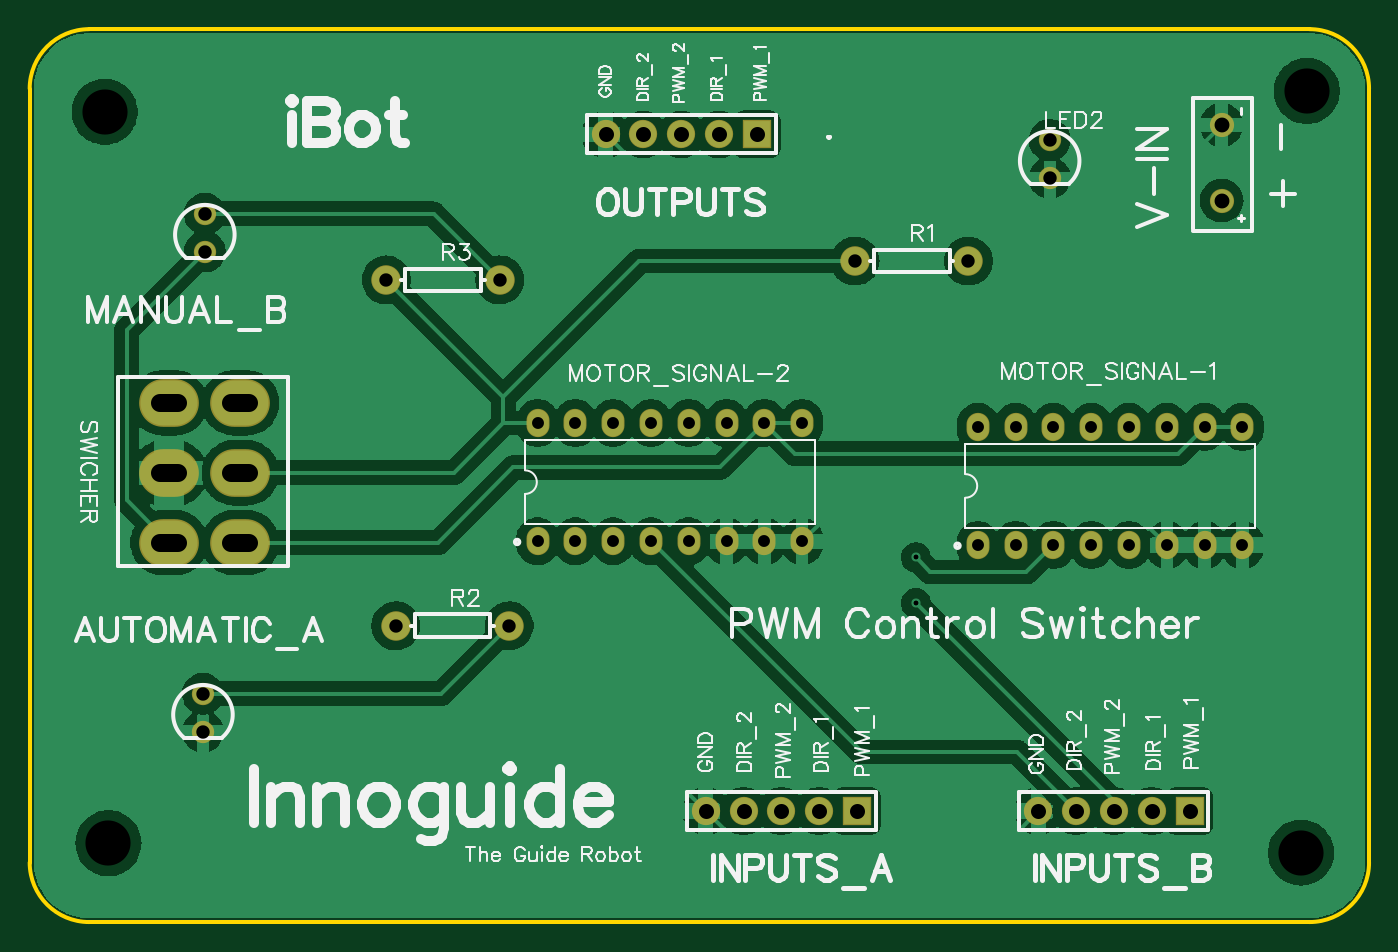
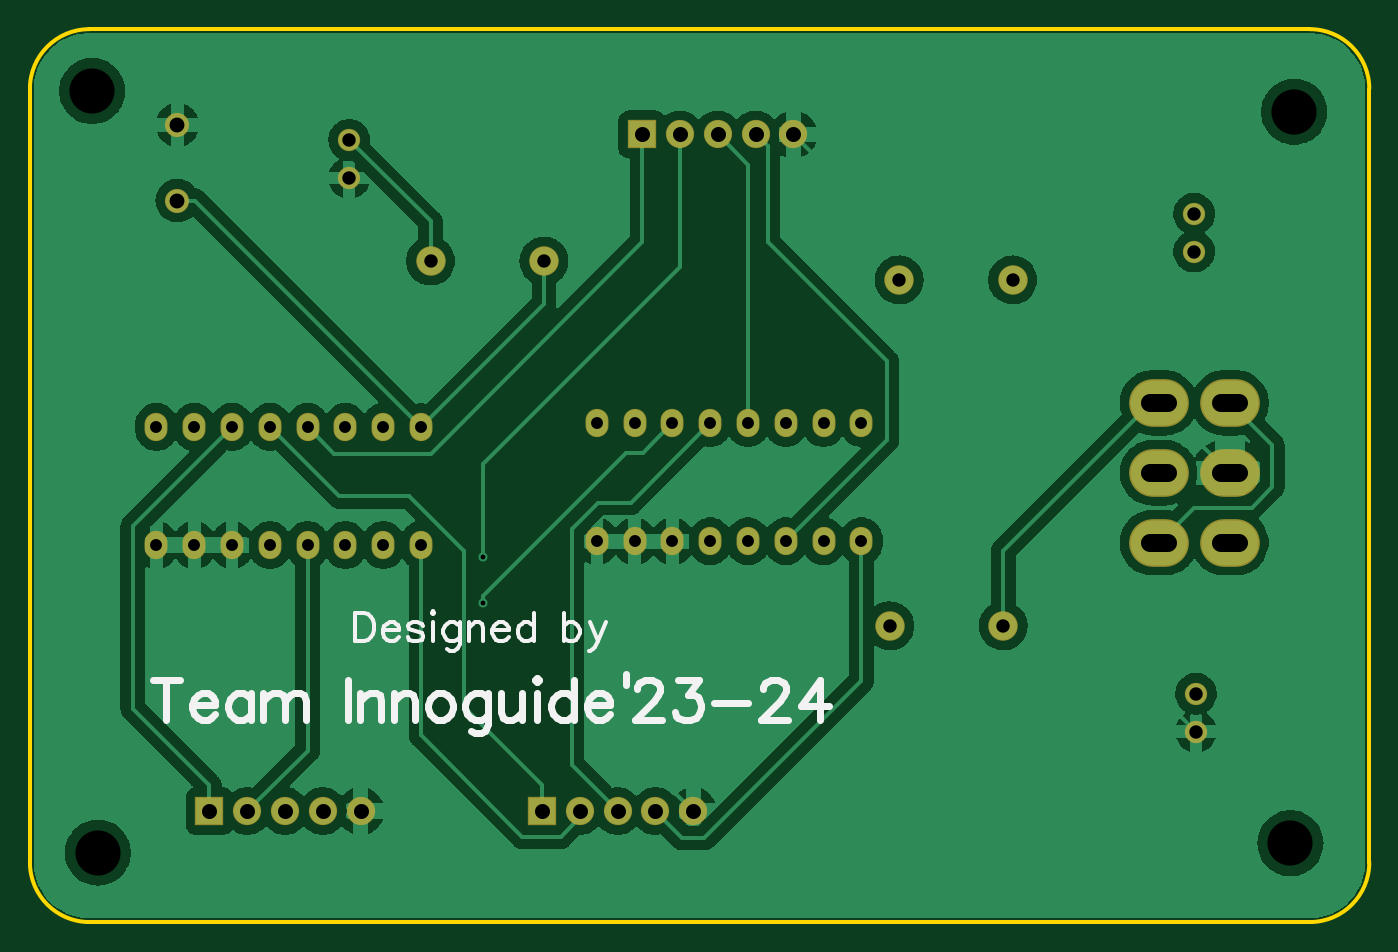
Circuit board: 10 layer files. Board 90.0 x 60.0 mm.
- drill: Drill_NPTH_Through.DRL (328 bytes)
- drill: Drill_PTH_Through.DRL (1895 bytes)
- drill: Drill_PTH_Through_Via.DRL (295 bytes)
- outline: Gerber_BoardOutlineLayer.GKO (851 bytes)
- bottom_copper: Gerber_BottomLayer.GBL (75470 bytes)
- bottom_silk: Gerber_BottomSilkscreenLayer.GBO (7950 bytes)
- bottom_mask: Gerber_BottomSolderMaskLayer.GBS (2360 bytes)
- top_copper: Gerber_TopLayer.GTL (84509 bytes)
- top_silk: Gerber_TopSilkscreenLayer.GTO (48097 bytes)
- top_mask: Gerber_TopSolderMaskLayer.GTS (2357 bytes)

=== drill: Drill_NPTH_Through.DRL ===
M48
METRIC,LZ,000.000
;FILE_FORMAT=3:3
;TYPE=NON_PLATED
;Layer: NPTH_Through
;EasyEDA v6.5.42, 2024-06-14 15:22:09
;c9938f0327494006b7a6d6c27fb59d3d,4a14f3a30ed8491299e35303af45cd9c,10
;Gerber Generator version 0.2
;Holesize 1 = 3.032 mm
T01C3.032
%
G05
G90
T01
X-052959Y060452
X027813Y061849
X-052705Y011303
X027432Y010668
M30

=== drill: Drill_PTH_Through.DRL (1895 bytes, source withheld) ===
=== drill: Drill_PTH_Through_Via.DRL ===
M48
METRIC,LZ,000.000
;FILE_FORMAT=3:3
;TYPE=PLATED
;Layer: PTH_Through_Via
;EasyEDA v6.5.42, 2024-06-14 15:22:09
;c9938f0327494006b7a6d6c27fb59d3d,4a14f3a30ed8491299e35303af45cd9c,10
;Gerber Generator version 0.2
;Holesize 1 = 0.306 mm
T01C0.306
%
G05
G90
T01
X001538Y030501
X001538Y027432
M30

=== outline: Gerber_BoardOutlineLayer.GKO ===
G04 Layer: BoardOutlineLayer*
G04 EasyEDA v6.5.42, 2024-06-14 15:22:09*
G04 c9938f0327494006b7a6d6c27fb59d3d,4a14f3a30ed8491299e35303af45cd9c,10*
G04 Gerber Generator version 0.2*
G04 Scale: 100 percent, Rotated: No, Reflected: No *
G04 Dimensions in millimeters *
G04 leading zeros omitted , absolute positions ,4 integer and 5 decimal *
%FSLAX45Y45*%
%MOMM*%

%ADD10C,0.2540*%
D10*
X-5399989Y6599986D02*
G01*
X2799994Y6599986D01*
X-5799988Y999997D02*
G01*
X-5799988Y6199987D01*
X2799994Y599998D02*
G01*
X-5399989Y599998D01*
X3199993Y6199987D02*
G01*
X3199993Y999997D01*
G75*
G01*
X2799994Y6599987D02*
G02*
X3199994Y6199988I0J-399999D01*
G75*
G01*
X3199994Y999998D02*
G02*
X2799994Y599999I-400000J0D01*
G75*
G01*
X-5399989Y599999D02*
G02*
X-5799988Y999998I0J399999D01*
G75*
G01*
X-5799988Y6199988D02*
G02*
X-5399989Y6599987I399999J0D01*

%LPD*%
M02*

=== bottom_copper: Gerber_BottomLayer.GBL (75470 bytes, source omitted) ===
=== bottom_silk: Gerber_BottomSilkscreenLayer.GBO (7950 bytes, source omitted) ===
=== bottom_mask: Gerber_BottomSolderMaskLayer.GBS ===
G04 Layer: BottomSolderMaskLayer*
G04 EasyEDA v6.5.42, 2024-06-14 15:22:09*
G04 c9938f0327494006b7a6d6c27fb59d3d,4a14f3a30ed8491299e35303af45cd9c,10*
G04 Gerber Generator version 0.2*
G04 Scale: 100 percent, Rotated: No, Reflected: No *
G04 Dimensions in millimeters *
G04 leading zeros omitted , absolute positions ,4 integer and 5 decimal *
%FSLAX45Y45*%
%MOMM*%

%ADD10C,1.5016*%
%ADD11C,1.9812*%
%ADD12C,1.9016*%
%ADD13R,1.9016X1.9016*%
%ADD14O,1.5416022X1.9015964*%
%ADD15O,4.0132X3.2031940000000003*%
%ADD16C,1.6256*%

%LPD*%
D10*
G01*
X-4635500Y2133600D03*
G01*
X-4635500Y1879600D03*
G01*
X1054100Y5854700D03*
G01*
X1054100Y5600700D03*
G01*
X-4622800Y5359400D03*
G01*
X-4622800Y5105400D03*
D11*
G01*
X-254000Y5041900D03*
G01*
X508000Y5041900D03*
G01*
X-3340100Y2590800D03*
G01*
X-2578100Y2590800D03*
G01*
X-3403600Y4914900D03*
G01*
X-2641600Y4914900D03*
D12*
G01*
X-1257300Y1346200D03*
G01*
X-1003300Y1346200D03*
G01*
X-749300Y1346200D03*
G01*
X-495300Y1346200D03*
D13*
G01*
X-241300Y1346200D03*
D12*
G01*
X977900Y1346200D03*
G01*
X1231900Y1346200D03*
G01*
X1485900Y1346200D03*
G01*
X1739900Y1346200D03*
D13*
G01*
X1993900Y1346200D03*
D12*
G01*
X-1930400Y5892800D03*
G01*
X-1676400Y5892800D03*
G01*
X-1422400Y5892800D03*
G01*
X-1168400Y5892800D03*
D13*
G01*
X-914400Y5892800D03*
D14*
G01*
X571500Y3133597D03*
G01*
X571500Y3927602D03*
G01*
X825500Y3133597D03*
G01*
X825500Y3927602D03*
G01*
X1079500Y3133597D03*
G01*
X1079500Y3927602D03*
G01*
X1333500Y3133597D03*
G01*
X1333500Y3927602D03*
G01*
X1587500Y3133597D03*
G01*
X1587500Y3927602D03*
G01*
X1841500Y3133597D03*
G01*
X1841500Y3927602D03*
G01*
X2095500Y3133597D03*
G01*
X2095500Y3927602D03*
G01*
X2349500Y3133597D03*
G01*
X2349500Y3927602D03*
G01*
X-2387600Y3158997D03*
G01*
X-2387600Y3953002D03*
G01*
X-2133600Y3158997D03*
G01*
X-2133600Y3953002D03*
G01*
X-1879600Y3158997D03*
G01*
X-1879600Y3953002D03*
G01*
X-1625600Y3158997D03*
G01*
X-1625600Y3953002D03*
G01*
X-1371600Y3158997D03*
G01*
X-1371600Y3953002D03*
G01*
X-1117600Y3158997D03*
G01*
X-1117600Y3953002D03*
G01*
X-863600Y3158997D03*
G01*
X-863600Y3953002D03*
G01*
X-609600Y3158997D03*
G01*
X-609600Y3953002D03*
D15*
G01*
X-4864100Y4089400D03*
G01*
X-4384090Y4089400D03*
G01*
X-4862093Y3617391D03*
G01*
X-4384090Y3619398D03*
G01*
X-4863109Y3150412D03*
G01*
X-4384090Y3149396D03*
D16*
G01*
X2209800Y5448300D03*
G01*
X2209800Y5956300D03*
M02*

=== top_copper: Gerber_TopLayer.GTL (84509 bytes, source omitted) ===
=== top_silk: Gerber_TopSilkscreenLayer.GTO (48097 bytes, source omitted) ===
=== top_mask: Gerber_TopSolderMaskLayer.GTS ===
G04 Layer: TopSolderMaskLayer*
G04 EasyEDA v6.5.42, 2024-06-14 15:22:09*
G04 c9938f0327494006b7a6d6c27fb59d3d,4a14f3a30ed8491299e35303af45cd9c,10*
G04 Gerber Generator version 0.2*
G04 Scale: 100 percent, Rotated: No, Reflected: No *
G04 Dimensions in millimeters *
G04 leading zeros omitted , absolute positions ,4 integer and 5 decimal *
%FSLAX45Y45*%
%MOMM*%

%ADD10C,1.5016*%
%ADD11C,1.9812*%
%ADD12C,1.9016*%
%ADD13R,1.9016X1.9016*%
%ADD14O,1.5416022X1.9015964*%
%ADD15O,4.0132X3.2031940000000003*%
%ADD16C,1.6256*%

%LPD*%
D10*
G01*
X-4635500Y2133600D03*
G01*
X-4635500Y1879600D03*
G01*
X1054100Y5854700D03*
G01*
X1054100Y5600700D03*
G01*
X-4622800Y5359400D03*
G01*
X-4622800Y5105400D03*
D11*
G01*
X-254000Y5041900D03*
G01*
X508000Y5041900D03*
G01*
X-3340100Y2590800D03*
G01*
X-2578100Y2590800D03*
G01*
X-3403600Y4914900D03*
G01*
X-2641600Y4914900D03*
D12*
G01*
X-1257300Y1346200D03*
G01*
X-1003300Y1346200D03*
G01*
X-749300Y1346200D03*
G01*
X-495300Y1346200D03*
D13*
G01*
X-241300Y1346200D03*
D12*
G01*
X977900Y1346200D03*
G01*
X1231900Y1346200D03*
G01*
X1485900Y1346200D03*
G01*
X1739900Y1346200D03*
D13*
G01*
X1993900Y1346200D03*
D12*
G01*
X-1930400Y5892800D03*
G01*
X-1676400Y5892800D03*
G01*
X-1422400Y5892800D03*
G01*
X-1168400Y5892800D03*
D13*
G01*
X-914400Y5892800D03*
D14*
G01*
X571500Y3133597D03*
G01*
X571500Y3927602D03*
G01*
X825500Y3133597D03*
G01*
X825500Y3927602D03*
G01*
X1079500Y3133597D03*
G01*
X1079500Y3927602D03*
G01*
X1333500Y3133597D03*
G01*
X1333500Y3927602D03*
G01*
X1587500Y3133597D03*
G01*
X1587500Y3927602D03*
G01*
X1841500Y3133597D03*
G01*
X1841500Y3927602D03*
G01*
X2095500Y3133597D03*
G01*
X2095500Y3927602D03*
G01*
X2349500Y3133597D03*
G01*
X2349500Y3927602D03*
G01*
X-2387600Y3158997D03*
G01*
X-2387600Y3953002D03*
G01*
X-2133600Y3158997D03*
G01*
X-2133600Y3953002D03*
G01*
X-1879600Y3158997D03*
G01*
X-1879600Y3953002D03*
G01*
X-1625600Y3158997D03*
G01*
X-1625600Y3953002D03*
G01*
X-1371600Y3158997D03*
G01*
X-1371600Y3953002D03*
G01*
X-1117600Y3158997D03*
G01*
X-1117600Y3953002D03*
G01*
X-863600Y3158997D03*
G01*
X-863600Y3953002D03*
G01*
X-609600Y3158997D03*
G01*
X-609600Y3953002D03*
D15*
G01*
X-4864100Y4089400D03*
G01*
X-4384090Y4089400D03*
G01*
X-4862093Y3617391D03*
G01*
X-4384090Y3619398D03*
G01*
X-4863109Y3150412D03*
G01*
X-4384090Y3149396D03*
D16*
G01*
X2209800Y5448300D03*
G01*
X2209800Y5956300D03*
M02*

